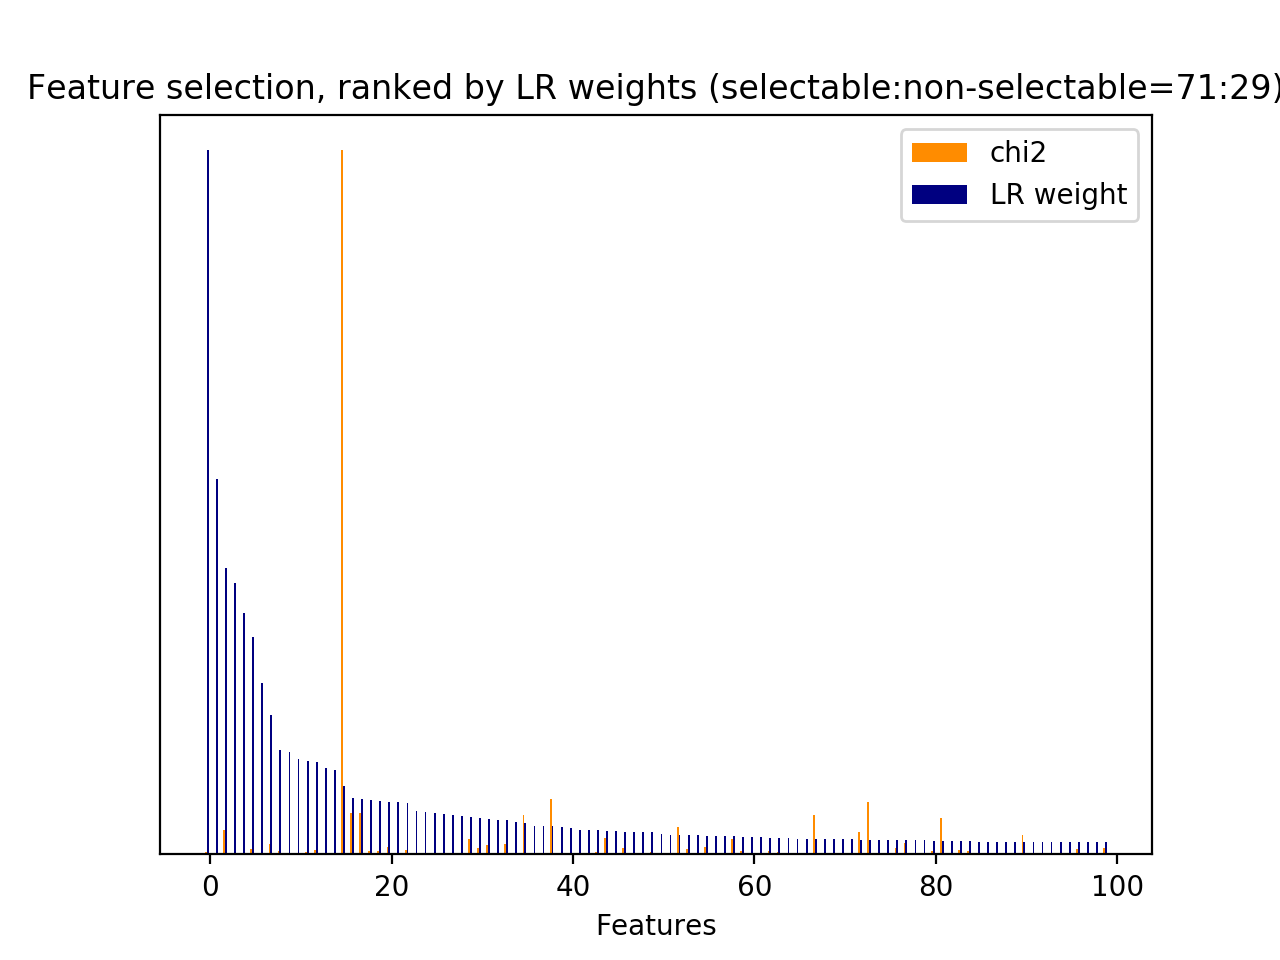

Source data for this figure (header and first rows):
id, name, prefix, chi2, chi2_rank, clf_weight, clf_weight_rank
0, 1, b'1-utterance_length.current_user_uttera…, 116.9, 103, 0.0206, 77
1, 2.1, b'2.1-user_action_words.current_user_utt…, 426.7, 26, 0.0791, 17
2, 2.1, b'2.1-user_action_words.current_user_utt…, 15.18, 642, 0.0145, 119
3, 2.1, b'2.1-user_action_words.current_user_utt…, 28.93, 380, 0.0011, 776
4, 2.1, b'2.1-user_action_words.current_user_utt…, 3.644, 1712, 0.0001, 1432
5, 2.1, b'2.1-user_action_words.current_user_utt…, 40.46, 257, 0.0002, 1278
6, 2.1, b'2.1-user_action_words.current_user_utt…, 29.4, 373, 0.0159, 107
7, 2.1, b'2.1-user_action_words.current_user_utt…, 98, 121, 0.0015, 682
8, 2.1, b'2.1-user_action_words.current_user_utt…, 130.7, 95, 0.0053, 309
9, 2.1, b'2.1-user_action_words.current_user_utt…, 3.562, 1722, 0.0000, 1801
10, 2.1, b'2.1-user_action_words.current_user_utt…, 3.562, 1814, 0.0000, 1615
11, 2.1, b'2.1-user_action_words.current_user_utt…, 10.28, 883, 0.0011, 771
12, 2.1, b'2.1-user_action_words.current_user_utt…, 137.8, 86, 0.0002, 1275
14, 2.1, b'2.1-user_action_words.current_user_utt…, 78.92, 147, 0.0002, 1214
15, 2.1, b'2.1-user_action_words.current_user_utt…, 410.7, 31, 0.0216, 67
16, 2.1, b'2.1-user_action_words.current_user_utt…, 234.8, 54, 0.0031, 454
17, 2.1, b'2.1-user_action_words.current_user_utt…, 407, 34, 0.0452, 35
18, 2.1, b'2.1-user_action_words.current_user_utt…, 116, 105, 0.0026, 509
19, 2.1, b'2.1-user_action_words.current_user_utt…, 33.21, 333, 0.0020, 599
21, 2.1, b'2.1-user_action_words.current_user_utt…, 107.6, 112, 0.0483, 33
22, 2.1, b'2.1-user_action_words.current_user_utt…, 6.063, 1345, 0.0000, 1941
23, 2.1, b'2.1-user_action_words.current_user_utt…, 4.96, 1464, 0.0005, 1009
24, 2.1, b'2.1-user_action_words.current_user_utt…, 20.35, 515, 0.0004, 1035
25, 2.1, b'2.1-user_action_words.current_user_utt…, 7.187, 1167, 0.0000, 1944
26, 2.2, b'2.2-#user_action_words.current_user_ut…, 41.58, 248, 0.0149, 114
28, 3, b'3-time_feature__end_of_session', 39.32, 276, 0.0004, 1083
30, 3, b'3-time_feature__time_ratio', 251.3, 52, 0.4074, 2
31, 3, b'3-time_feature__turns_from_start', 2873, 1, 0.0108, 167
32, 3, b'3-time_feature__turns_to_end', 7328, 0, 0.0965, 15
33, 1, b'1-utterance_length.next_system_utteran…, 325.2, 46, 0.0155, 109
34, 1, b'1-utterance_length.next_user_utterance…, 544.2, 14, 0.0210, 73
35, 2.1, b'2.1-user_action_words.next_user_uttera…, 467.7, 23, 0.0012, 756
36, 2.1, b'2.1-user_action_words.next_user_uttera…, 298.2, 48, 0.0143, 123
37, 2.1, b'2.1-user_action_words.next_user_uttera…, 12.64, 741, 0.0039, 388
38, 2.1, b'2.1-user_action_words.next_user_uttera…, 10.02, 912, 0.0001, 1365
39, 2.1, b'2.1-user_action_words.next_user_uttera…, 70.68, 159, 0.0169, 99
40, 2.1, b'2.1-user_action_words.next_user_uttera…, 26.56, 398, 0.0004, 1025
41, 2.1, b'2.1-user_action_words.next_user_uttera…, 49.32, 211, 0.0009, 834
42, 2.1, b'2.1-user_action_words.next_user_uttera…, 385.2, 37, 0.0008, 889
43, 2.1, b'2.1-user_action_words.next_user_uttera…, 3.562, 1793, 0.0000, 1904
44, 2.1, b'2.1-user_action_words.next_user_uttera…, 3.562, 1794, 0.0000, 1538
45, 2.1, b'2.1-user_action_words.next_user_uttera…, 180.8, 68, 0.0022, 573
46, 2.1, b'2.1-user_action_words.next_user_uttera…, 55.22, 189, 0.0171, 96
48, 2.1, b'2.1-user_action_words.next_user_uttera…, 55.76, 186, 0.0036, 406
49, 2.1, b'2.1-user_action_words.next_user_uttera…, 520.1, 17, 0.0008, 873
50, 2.1, b'2.1-user_action_words.next_user_uttera…, 84.6, 138, 0.0000, 1609
51, 2.1, b'2.1-user_action_words.next_user_uttera…, 509.6, 20, 0.0023, 549
52, 2.1, b'2.1-user_action_words.next_user_uttera…, 127, 98, 0.0022, 567
53, 2.1, b'2.1-user_action_words.next_user_uttera…, 5.601, 1412, 0.0017, 643
54, 2.1, b'2.1-user_action_words.next_user_uttera…, 3.562, 1796, 0.0000, 1913
55, 2.1, b'2.1-user_action_words.next_user_uttera…, 65.86, 165, 0.0021, 580
56, 2.1, b'2.1-user_action_words.next_user_uttera…, 5.995, 1355, 0.0000, 1915
58, 2.1, b'2.1-user_action_words.next_user_uttera…, 8.194, 1069, 0.0000, 1916
60, 2.2, b'2.2-#user_action_words.next_user_utter…, 156.4, 79, 0.0128, 138
65, 5, b'5-phrase_feature__noun_phrases__curren…, 425.8, 27, 0.0800, 16
66, 5, b'5-phrase_feature__noun_phrases__curren…, 73.19, 156, 0.0130, 136
67, 5, b'5-phrase_feature__noun_phrases__curren…, 73.19, 155, 0.0083, 205
69, 5, b'5-phrase_feature__noun_phrases__curren…, 6.564, 1305, 0.0025, 518
71, 5, b'5-phrase_feature__noun_phrases__curren…, 9.577, 959, 0.0050, 324
72, 5, b'5-phrase_feature__noun_phrases__curren…, 3.562, 1821, 0.0001, 1416
... 2,149 more rows
